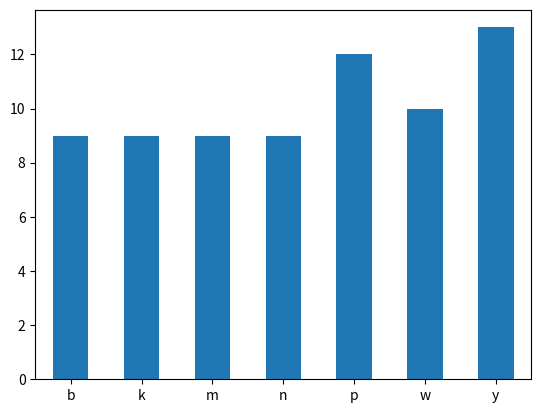

The script that saved this image:
# Make a file named pandas_series.py or pandas_series.ipynb for the following exercises.

import pandas as pd
import numpy as np
import re
import matplotlib.pyplot as plt

# 1. Use pandas to create a series from the following data:

fruits = [
    "kiwi", 
    "mango", 
    "strawberry", 
    "pineapple", 
    "gala apple", 
    "honeycrisp apple",
    "tomato",
    "watermelon",
    "honeydew",
    "kiwi",
    "kiwi",
    "kiwi",
    "mango",
    "blueberry",
    "blackberry",
    "gooseberry",
    "papaya" 
    ]

# a. Name a variable that holds the series fruits.

fruits = pd.Series(fruits)

# b. Run .describe() on the series to see what describe return for a series of strings.

fruits.describe() 

"""
    describe let's us know: 

    fruits.describe()...
    count       17
    unique      13
    top       kiwi
    freq         4
    dtype: object
"""
# c. Run the code necessary to produce only the unique fruit names.

fruits.unique()

# d. Determine how many times each value occurs in the series.

fruits.value_counts()

# e. Determine the most frequently occuring fruit name from the series.

count_fruits = fruits.value_counts()

count_fruits[count_fruits == count_fruits.max()]

#  f. Determine the least frequently occuring fruit name from the series.

count_fruits = fruits.value_counts()

count_fruits[count_fruits == count_fruits.min()]

# g. Write the code to get the longest string from the fruits series.

max_string = fruits.str.len().max()
string_length = fruits.str.len()

fruits[string_length == max_string]

min_string = fruits.str.len().min()

fruits[string_length == min_string]

# h. Find the fruit(s) with 5 or more letter in the name.

fruits[string_length >= 5]

# i. Capitalize all the fruit strings in the series.

fruits.str.upper()

# j. Count the letter "a" in all the fruits (use string vectorization)


a_count = fruits.apply(lambda word : word.count("a"))
a_count = fruits.str.count("a")
pd.DataFrame(list(zip(fruits, a_count)),columns = ['fruits','a_count'])

# k. Output the number of vowels in each and every fruit.

vowels = list("aeiou")

def count_vowels(word):
    count = 0
    for letter in word:
        if letter in list("aeiou"):
            count += 1
    return count

count_vowels("aeiou")

vowel_count = fruits.str.count('[aeiou]')

pd.DataFrame(list(zip(fruits,vowel_count)), columns = ['fruits','vowel_count'])


# l. use the .apply method and a lamba function to find the fruit(s) containing two or more "o" letters in the name.
o_greater_or_equal_to_two =fruits[fruits.apply(lambda word : word.count("o")>=2)]
o_greater_or_equal_to_two

# m. Write the code to get only the fruits containing "berry" in the name

berry = fruits.str.findall('berry', flags = re.IGNORECASE)

## match object research
"""
str = 'purple [email redacted] monkey dishwasher'
match = re.search(r'\w+@\w+', str)
if match:
    print(match.group())  ## 'b@google'
match = re.search(r'\d\d\d', 'p123g')
match.group()

"""
fruits[fruits.str.find("berry") > -1]

# n. Write the code to get only the fruits containing "apple" in the name.

fruits[fruits.str.find("apple") > -1]

# o. Which fruit has the highest amount of vowels?

fruits[vowel_count == max(vowel_count)]

# 2. Use pandas to create a Series from the following data:

money = ['$796,459.41', '$278.60', '$482,571.67', '$4,503,915.98', '$2,121,418.3', '$1,260,813.3', '$87,231.01', '$1,509,175.45', '$4,138,548.00', '$2,848,913.80', '$594,715.39', '$4,789,988.17', '$4,513,644.5', '$3,191,059.97', '$1,758,712.24', '$4,338,283.54', '$4,738,303.38', '$2,791,759.67', '$769,681.94', '$452,650.23']
money = pd.Series(money)

# What is the data type of the series money? Money is dtype: Object (Pandas Datatype), It is a string datatype in Python.

# What is the maximum value of money?

money_float = money.str.replace('$',"").str.replace(',',"").astype(float)

max(money_float)

# What is the minimum value of money?

min(money_float)

# Bin the data into 4 equally sized intervals and show how many values fall into each bin.
index = pd.Index(money_float)
index.value_counts()

bins_four = money_float.value_counts(bins = 4)

# Plot a histogram of the data. Be sure to include a title and axis labels.

plt.hist(money_float)

# 3. Use pandas to create a Series from the following exam scores: 
exam_scores = [60, 86, 75, 62, 93, 71, 60, 83, 95, 78, 65, 72, 69, 81, 96, 80, 85, 92, 82, 78]

exam_scores = pd.Series(exam_scores)

# What is the minimum exam score? The max, mean, and median?
exam_scores.describe()

# Convert each of the numbers above into a letter grade. For example, 86 should be a B and 95 should be an 'A'

def letter_grade(grade):
        if grade >= 90.0:
            return "A"
        elif grade >=80.0:
            return "B"
        elif grade >=70.0:
            return "C"
        else:
            return "F"

exam_letters = exam_scores.apply(letter_grade)

# Write the code necessary to implement a curve. I.e. that grade closest to 100 should be converted to a 100, and that many points should be given to every other score as well.

curve = 100 - exam_scores.max()
curved_scores = curve + exam_scores

# Use pandas to create a Series from the following string

letters = 'hnvidduckkqxwymbimkccexbkmqygkxoyndmcxnwqarhyffsjpsrabtjzsypmzadfavyrnndndvswreauxovncxtwzpwejilzjrmmbbgbyxvjtewqthafnbkqplarokkyydtubbmnexoypulzwfhqvckdpqtpoppzqrmcvhhpwgjwupgzhiofohawytlsiyecuproguy'

letters = pd.Series(list(letters))

# What is the most frequently occuring letter?

letters.value_counts()[letters.value_counts() == letters.value_counts().max()]
letters.value_counts()[letters.value_counts() == letters.value_counts().max()]

# How many vowels are in the list?

letters.apply(count_vowels).sum()

# How many consonants are in the list?

len(letters) - letters.apply(count_vowels).sum()

# Create a series that has all of the same letters, but uppercased

letters.str.upper()

# Create a bar plot of the frequencies of the most 6 most frequently occuring letters.

top_seven_letters = letters.value_counts().head(7).sort_index()

top_seven_letters.plot.bar(rot=0)
